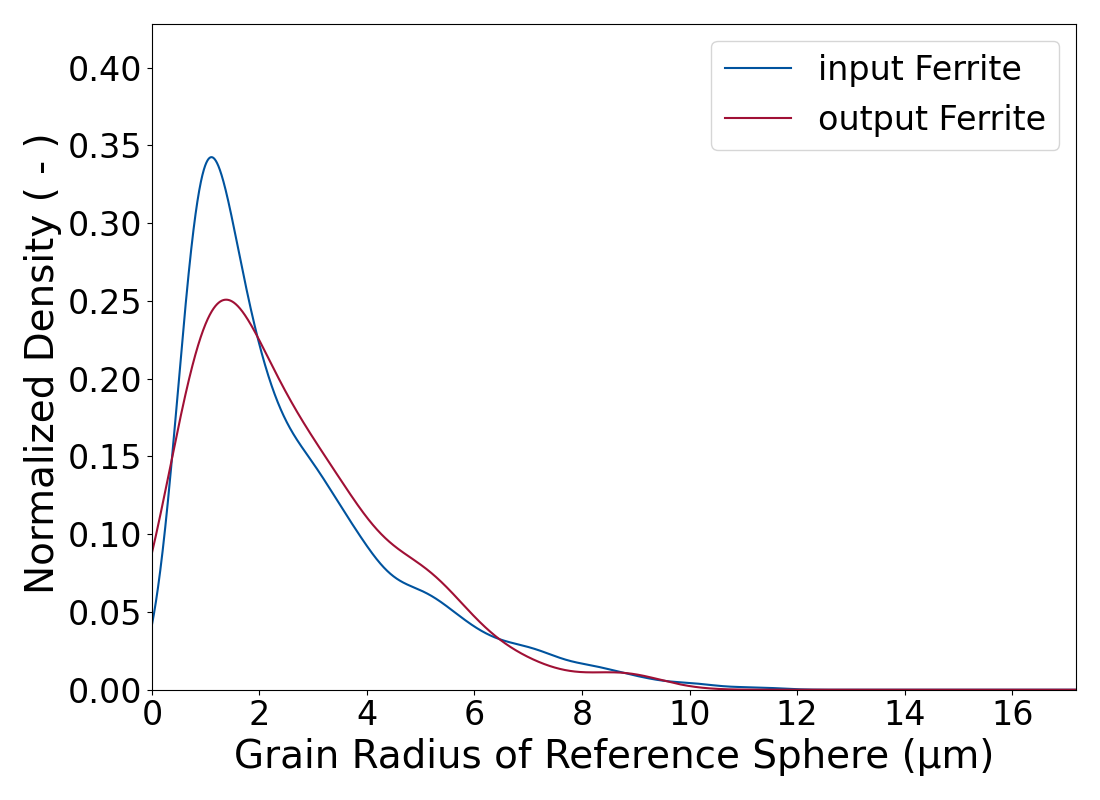

The table this chart was drawn from, first rows:
Grain Radius of Reference Sphere (µm); Normalized Density Input (-); Normalized Density Output (-)
0.0; 0.04159; 0.08788
0.003438; 0.04221; 0.08839
0.006876; 0.04284; 0.08891
0.01031; 0.04348; 0.08942
0.01375; 0.04412; 0.08993
0.01719; 0.04476; 0.09045
0.02063; 0.04542; 0.09097
0.02407; 0.04608; 0.09149
0.02751; 0.04675; 0.09201
0.03094; 0.04742; 0.09253
0.03438; 0.04811; 0.09305
0.03782; 0.0488; 0.09357
0.04126; 0.04949; 0.0941
0.0447; 0.0502; 0.09462
0.04813; 0.05091; 0.09515
0.05157; 0.05162; 0.09568
0.05501; 0.05235; 0.09621
0.05845; 0.05308; 0.09674
0.06189; 0.05382; 0.09728
0.06533; 0.05456; 0.09781
0.06876; 0.05532; 0.09834
0.0722; 0.05608; 0.09888
0.07564; 0.05684; 0.09942
0.07908; 0.05762; 0.09996
0.08252; 0.0584; 0.1005
0.08595; 0.05919; 0.101
0.08939; 0.05998; 0.1016
0.09283; 0.06079; 0.1021
0.09627; 0.0616; 0.1027
0.09971; 0.06241; 0.1032
0.1031; 0.06324; 0.1038
0.1066; 0.06407; 0.1043
0.11; 0.06491; 0.1049
0.1135; 0.06576; 0.1054
0.1169; 0.06661; 0.106
0.1203; 0.06747; 0.1065
0.1238; 0.06834; 0.1071
0.1272; 0.06921; 0.1076
0.1307; 0.0701; 0.1082
0.1341; 0.07098; 0.1087
0.1375; 0.07188; 0.1093
0.141; 0.07279; 0.1098
0.1444; 0.0737; 0.1104
0.1478; 0.07461; 0.111
0.1513; 0.07554; 0.1115
0.1547; 0.07647; 0.1121
0.1582; 0.07741; 0.1126
0.1616; 0.07836; 0.1132
0.165; 0.07931; 0.1138
0.1685; 0.08027; 0.1143
0.1719; 0.08124; 0.1149
0.1753; 0.08222; 0.1155
0.1788; 0.0832; 0.116
0.1822; 0.08419; 0.1166
0.1857; 0.08518; 0.1172
0.1891; 0.08619; 0.1177
0.1925; 0.0872; 0.1183
0.196; 0.08821; 0.1189
0.1994; 0.08924; 0.1194
0.2029; 0.09027; 0.12
... 4,940 more rows
